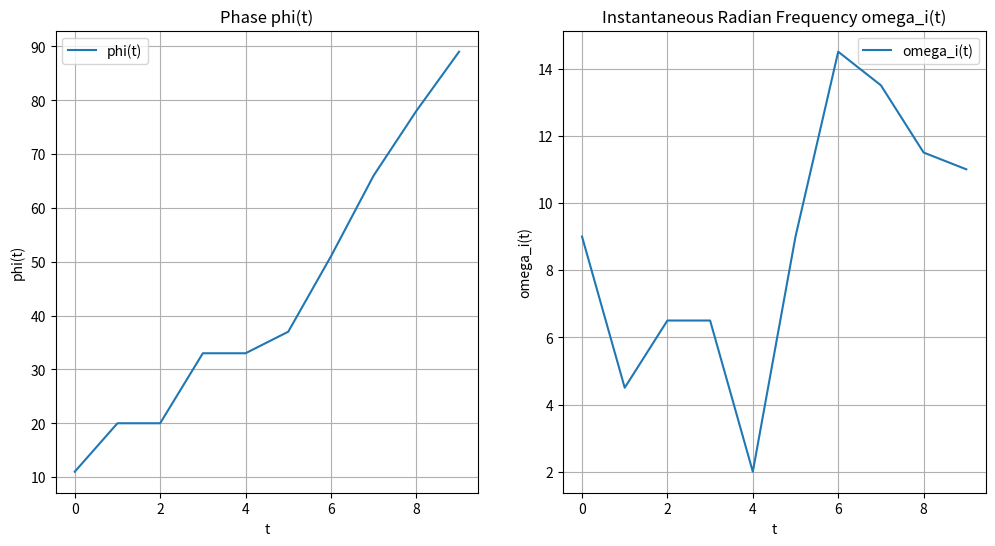
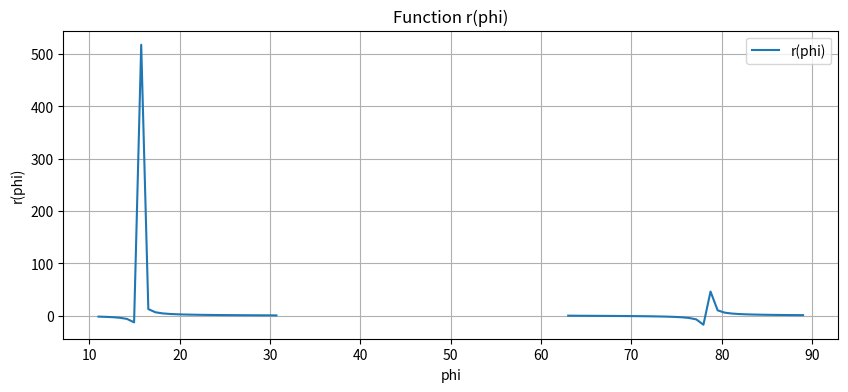

The matplotlib source for these figures, in order:
import numpy as np
import matplotlib.pyplot as plt
from scipy.fftpack import fft
from scipy.spatial.distance import cosine

# Given sequence
sequence = [11, 9, 0, 13, 0, 4, 14, 15, 12, 11]

# Define the phase phi(t) by integrating the sequence
phi_t = np.cumsum(sequence)

# Compute instantaneous radian frequency omega_i(t)
omega_i_t = np.gradient(phi_t)

# Define the function r(phi)
def r_phi(phi, A=1, B=1, N=10):
    return A / np.log(B * np.tan(phi / (2 * N)))

# Plot phi(t) and omega_i(t)
plt.figure(figsize=(12, 6))

# Plot phi(t)
plt.subplot(121)
plt.plot(phi_t, label='phi(t)')
plt.title('Phase phi(t)')
plt.xlabel('t')
plt.ylabel('phi(t)')
plt.grid(True)
plt.legend()

# Plot omega_i(t)
plt.subplot(122)
plt.plot(omega_i_t, label='omega_i(t)')
plt.title('Instantaneous Radian Frequency omega_i(t)')
plt.xlabel('t')
plt.ylabel('omega_i(t)')
plt.grid(True)
plt.legend()

plt.show()

# Compute r(phi)
phi_range = np.linspace(min(phi_t), max(phi_t), 100)
r_values = r_phi(phi_range)

# Plot r(phi)
plt.figure(figsize=(10, 4))
plt.plot(phi_range, r_values, label='r(phi)')
plt.title('Function r(phi)')
plt.xlabel('phi')
plt.ylabel('r(phi)')
plt.grid(True)
plt.legend()
plt.show()

# Cosine similarity with a sample prime pattern (example)
prime_pattern = [2, 3, 5, 7, 11, 13, 17, 19, 23, 29]  # Truncated for simplicity
sequence_normalized = sequence[:len(prime_pattern)]
cos_sim = 1 - cosine(sequence_normalized, prime_pattern[:len(sequence_normalized)])

print(f'Cosine similarity with prime pattern: {cos_sim}')